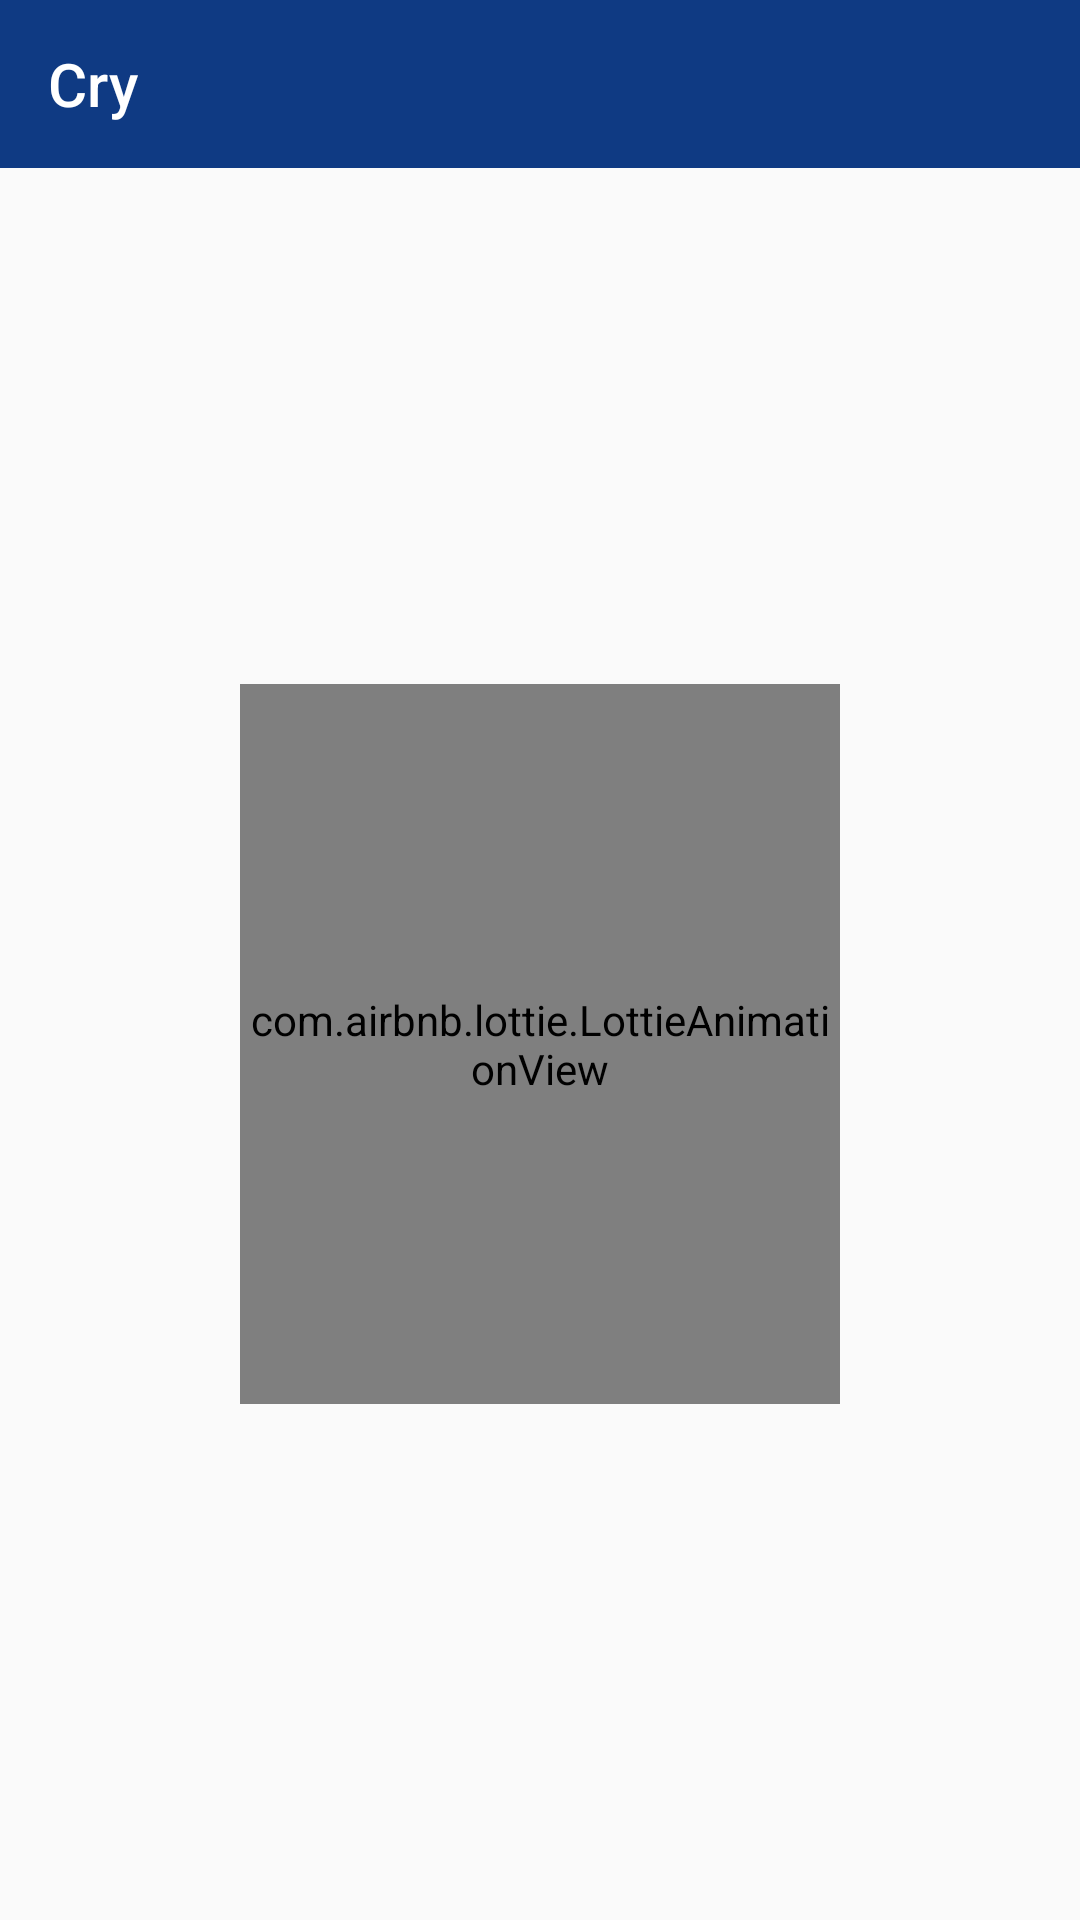

Android layout source for this screen:
<!-- AndroidManifest.xml: application theme AppTheme -->
<!-- res/layout/fragment_cry.xml -->
<?xml version="1.0" encoding="utf-8"?>
<androidx.constraintlayout.widget.ConstraintLayout xmlns:android="http://schemas.android.com/apk/res/android"
    xmlns:app="http://schemas.android.com/apk/res-auto"
    android:layout_width="match_parent"
    android:layout_height="match_parent">

    <androidx.appcompat.widget.Toolbar
        android:id="@+id/toolbar"
        android:layout_width="0dp"
        android:layout_height="?android:attr/actionBarSize"
        app:layout_constraintEnd_toEndOf="parent"
        app:layout_constraintStart_toStartOf="parent"
        app:layout_constraintTop_toTopOf="parent"
        app:title="Cry"
        android:background="@color/colorPrimary"
        app:titleTextColor="@android:color/white" />

    <com.airbnb.lottie.LottieAnimationView
        android:id="@+id/lottieLoading"
        android:layout_width="200dp"
        android:layout_height="240dp"
        android:layout_gravity="center"
        android:scaleType="centerCrop"
        app:layout_constraintBottom_toBottomOf="parent"
        app:layout_constraintEnd_toEndOf="parent"
        app:layout_constraintStart_toStartOf="parent"
        app:layout_constraintTop_toBottomOf="@+id/toolbar"
        app:lottie_autoPlay="true"
        app:lottie_fileName="crying.json"
        app:lottie_loop="true" />

</androidx.constraintlayout.widget.ConstraintLayout>
<!-- resources referenced by this layout -->
<resources>
  <color name="colorPrimary">#0F3A83</color>
  <style name="AppTheme" parent="Theme.AppCompat.Light.NoActionBar">
          
          <item name="colorPrimary">@color/colorPrimary</item>
          <item name="colorPrimaryDark">@color/colorPrimaryDark</item>
          <item name="colorAccent">@color/colorAccent</item>
      </style>
  <color name="colorPrimaryDark">#0F3A83</color>
  <color name="colorAccent">#D81B60</color>
</resources>
